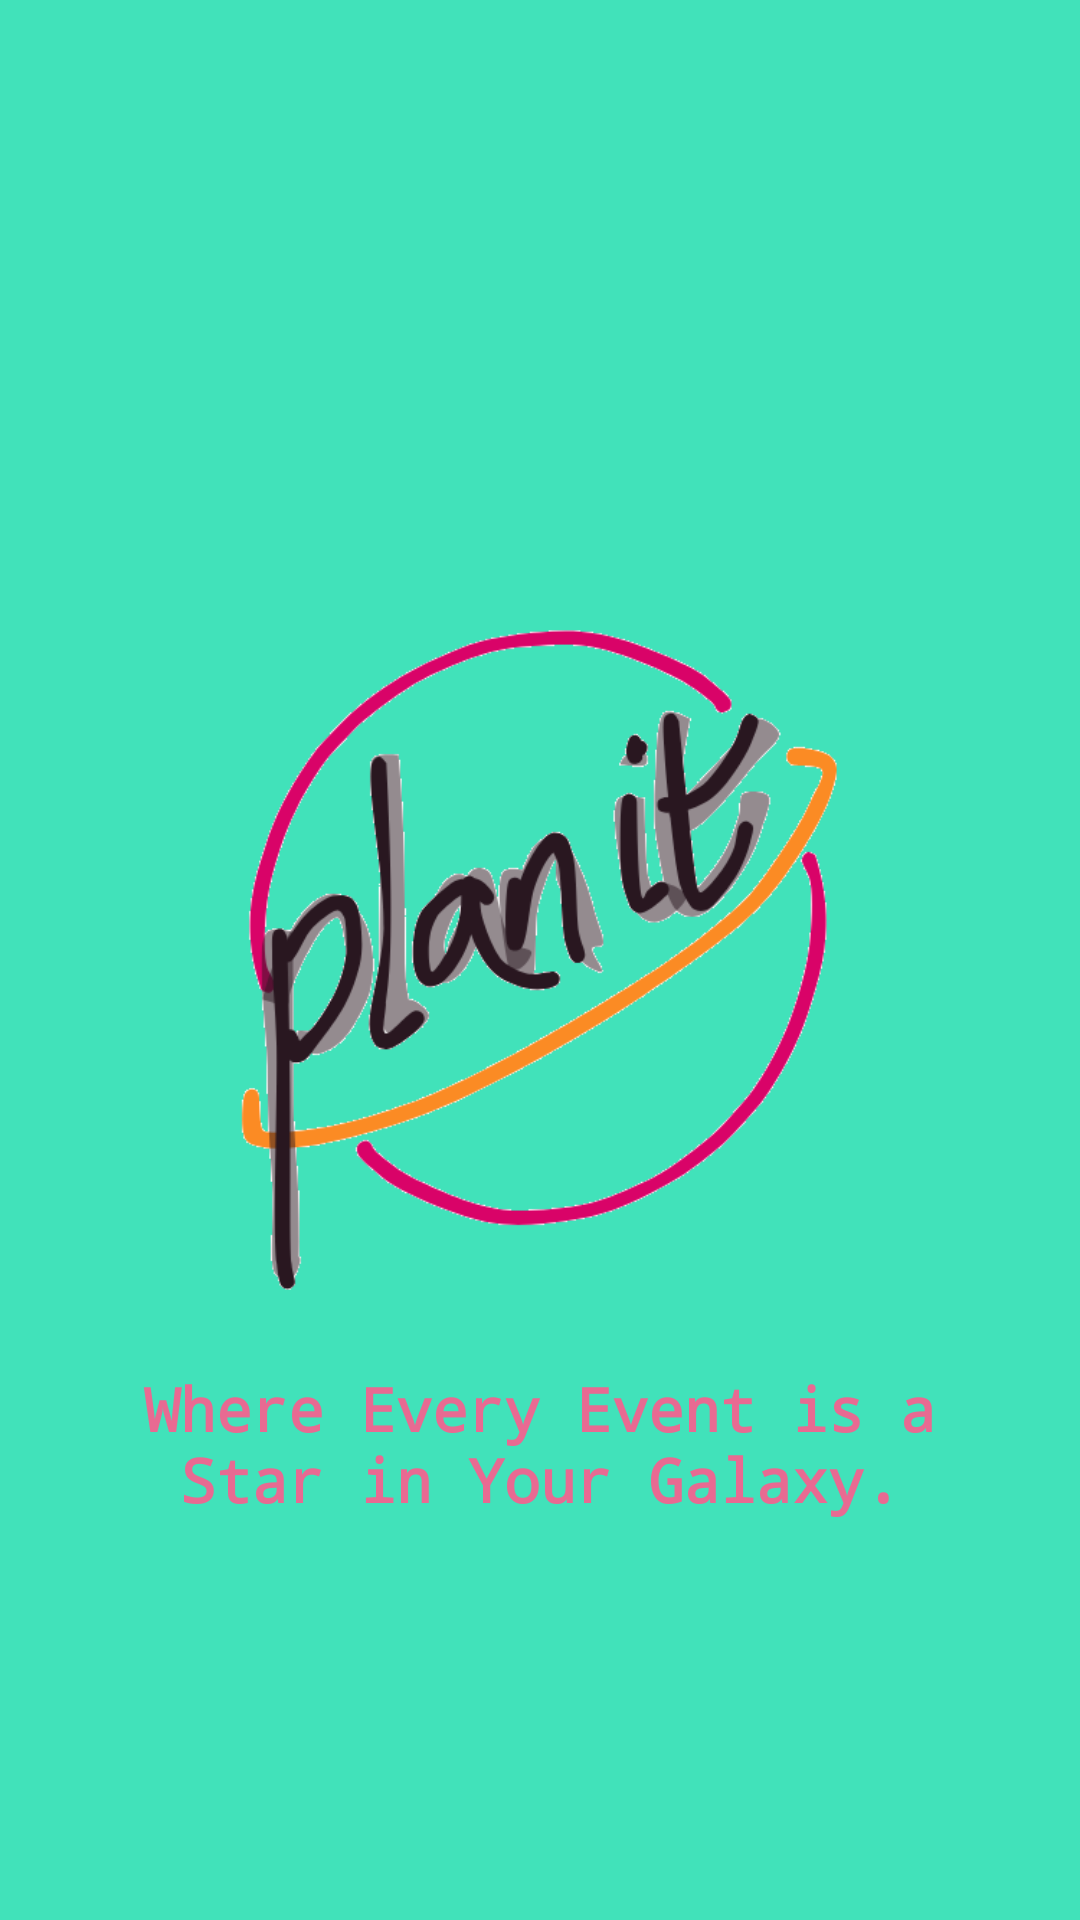

The Android layout XML behind this screen, and the referenced resources:
<!-- AndroidManifest.xml: application theme Theme.Planitfrontend -->
<!-- res/layout/activity_welcomepage.xml -->
<?xml version="1.0" encoding="utf-8"?>
<androidx.constraintlayout.widget.ConstraintLayout xmlns:android="http://schemas.android.com/apk/res/android"
xmlns:tools="http://schemas.android.com/tools"
    android:id="@+id/welcome_screen"
android:layout_width="match_parent"
android:layout_height="match_parent"
xmlns:app="http://schemas.android.com/apk/res-auto"

    android:clickable="true"
    android:focusable="true"
    >

<ImageView
    android:id="@+id/PlanItLogo"
    android:layout_width="240dp"
    android:layout_height="240dp"
    android:src="@drawable/ogplant"
    android:textAlignment="center"
    app:layout_constraintTop_toTopOf="parent"
    app:layout_constraintBottom_toBottomOf="parent"
    app:layout_constraintStart_toStartOf="parent"
    app:layout_constraintEnd_toEndOf="parent"
    />


<TextView
    android:id="@+id/etUserInput"
    android:layout_width="match_parent"
    android:layout_height="wrap_content"
    android:fontFamily="monospace"
    android:padding="16dp"
    android:layout_marginLeft="20dp"
    android:layout_marginRight="20dp"
    android:text="Where Every Event is a Star in Your Galaxy."
    android:textAlignment="center"
    android:textSize="20sp"
    android:textColor="@color/pinkrose"
    android:textStyle="bold"
    app:layout_constraintTop_toBottomOf="@+id/PlanItLogo"
    />


</androidx.constraintlayout.widget.ConstraintLayout>
<!-- resources referenced by this layout -->
<resources>
  <color name="pinkrose">#E86A92</color>
  <!-- drawable ogplant: png bitmap (drawable, 50141 bytes) -->
  <style name="Theme.Planitfrontend" parent="Base.Theme.Planitfrontend" />
  <style name="Base.Theme.Planitfrontend" parent="Theme.Material3.DayNight.NoActionBar">
          
          
  
  
          <item name="colorPrimary">@color/pinkrose</item>
          <item name="colorSecondary">@color/pinkhot</item>
          <item name="android:windowBackground">@color/aquabackground</item>
          <item name="android:textColorPrimary">@color/pinkhot</item>
          <item name="android:textColorSecondary">@color/pinkhot</item>
  
      </style>
  <color name="pinkhot">#D90368</color>
  <color name="aquabackground">#41E2BA</color>
</resources>
